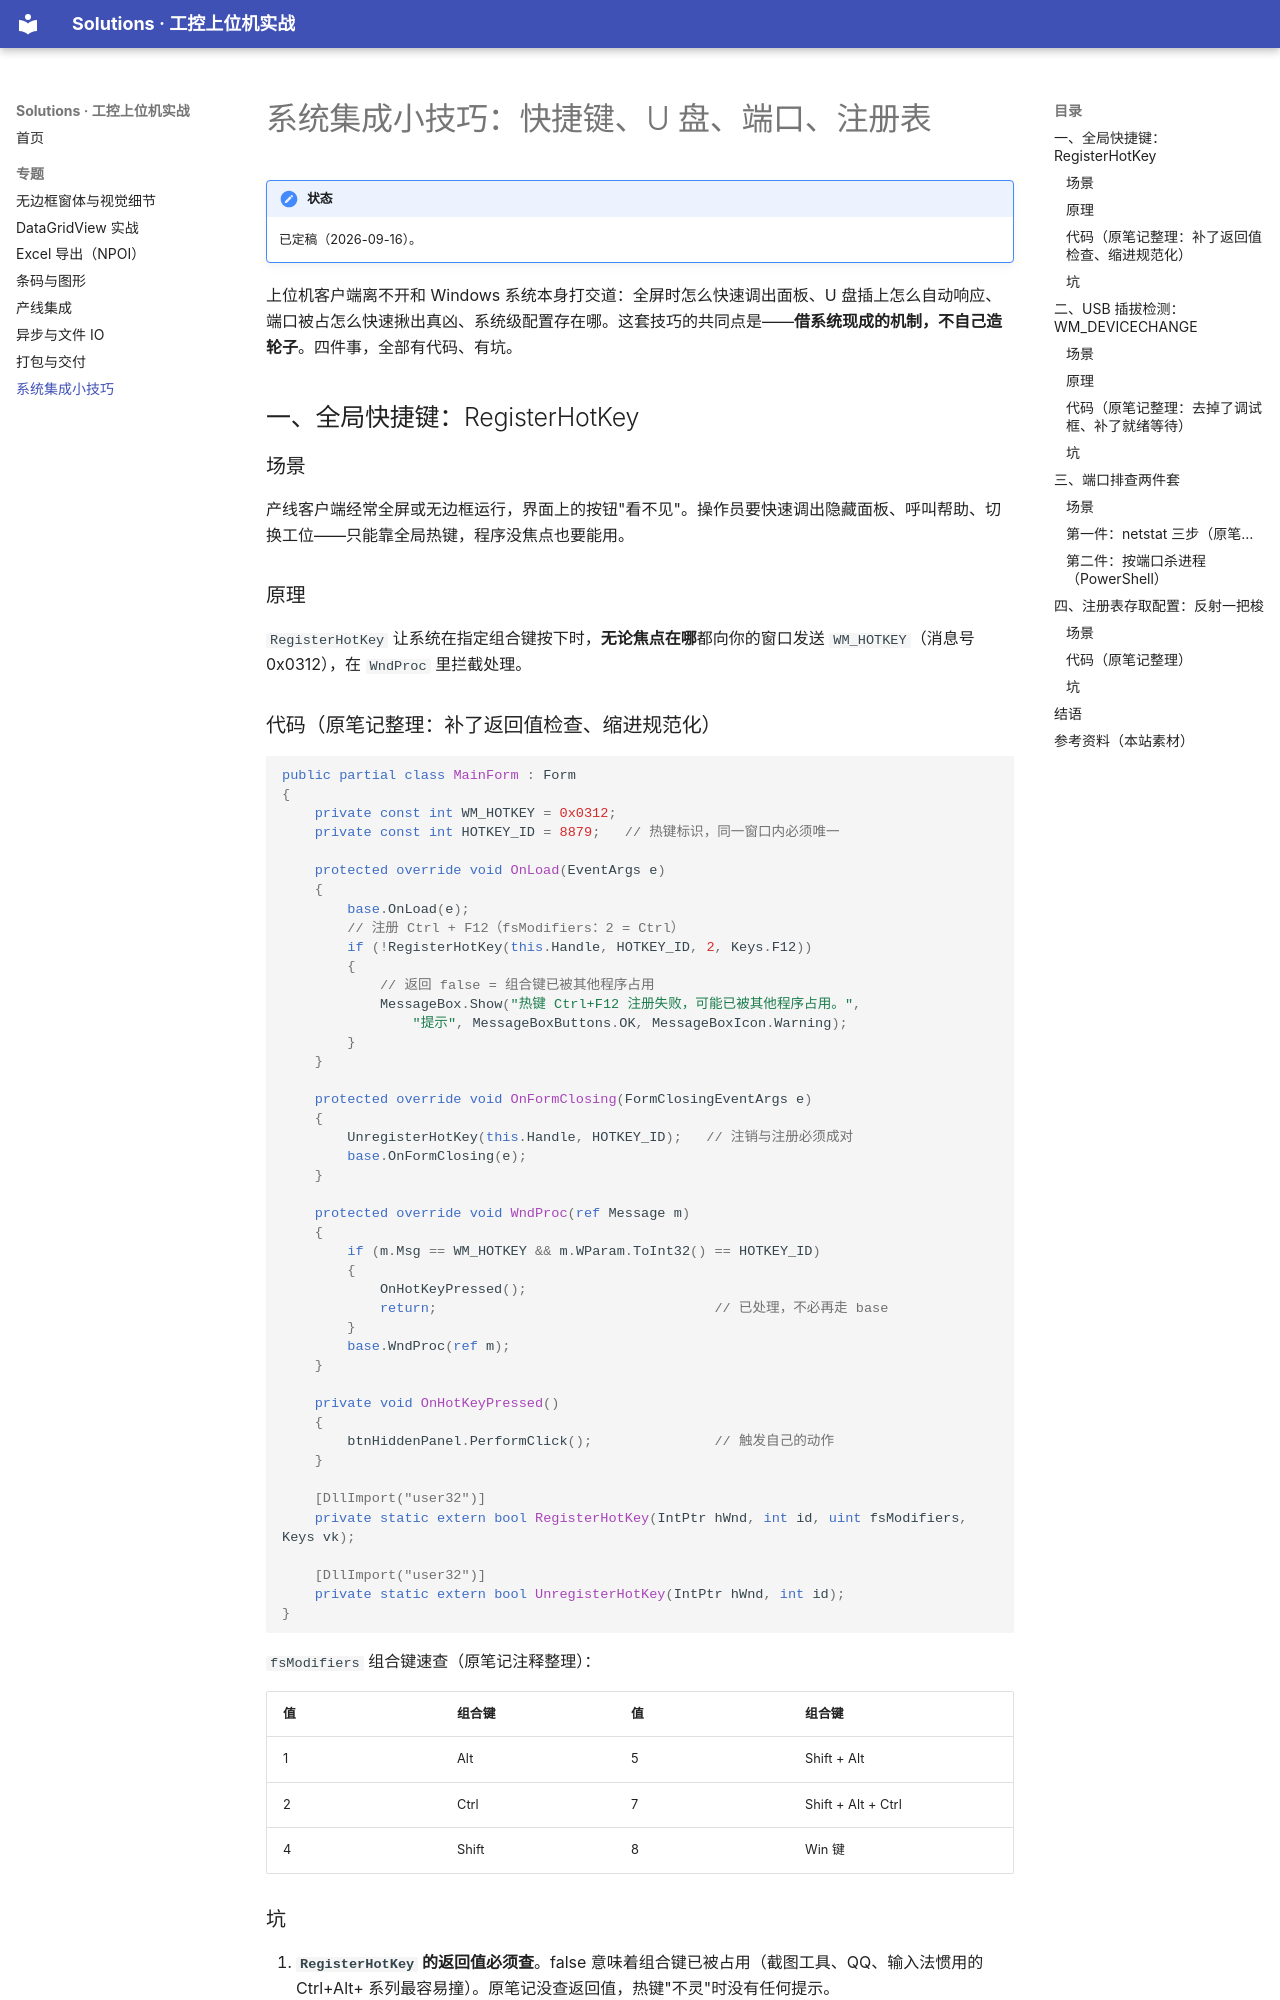

repository: luskyle/Solutions · page: topics/08-system-integration/index.html · generator: mkdocs

# 系统集成小技巧：快捷键、U 盘、端口、注册表

!!! note "状态"
    已定稿（2026-09-16）。

上位机客户端离不开和 Windows 系统本身打交道：全屏时怎么快速调出面板、U 盘插上怎么自动响应、端口被占怎么快速揪出真凶、系统级配置存在哪。这套技巧的共同点是——**借系统现成的机制，不自己造轮子**。四件事，全部有代码、有坑。

## 一、全局快捷键：RegisterHotKey

### 场景

产线客户端经常全屏或无边框运行，界面上的按钮"看不见"。操作员要快速调出隐藏面板、呼叫帮助、切换工位——只能靠全局热键，程序没焦点也要能用。

### 原理

`RegisterHotKey` 让系统在指定组合键按下时，**无论焦点在哪**都向你的窗口发送 `WM_HOTKEY`（消息号 0x0312），在 `WndProc` 里拦截处理。

### 代码（原笔记整理：补了返回值检查、缩进规范化）

```csharp
public partial class MainForm : Form
{
    private const int WM_HOTKEY = 0x0312;
    private const int HOTKEY_ID = 8879;   // 热键标识，同一窗口内必须唯一

    protected override void OnLoad(EventArgs e)
    {
        base.OnLoad(e);
        // 注册 Ctrl + F12（fsModifiers：2 = Ctrl）
        if (!RegisterHotKey(this.Handle, HOTKEY_ID, 2, Keys.F12))
        {
            // 返回 false = 组合键已被其他程序占用
            MessageBox.Show("热键 Ctrl+F12 注册失败，可能已被其他程序占用。",
                "提示", MessageBoxButtons.OK, MessageBoxIcon.Warning);
        }
    }

    protected override void OnFormClosing(FormClosingEventArgs e)
    {
        UnregisterHotKey(this.Handle, HOTKEY_ID);   // 注销与注册必须成对
        base.OnFormClosing(e);
    }

    protected override void WndProc(ref Message m)
    {
        if (m.Msg == WM_HOTKEY && m.WParam.ToInt32() == HOTKEY_ID)
        {
            OnHotKeyPressed();
            return;                                  // 已处理，不必再走 base
        }
        base.WndProc(ref m);
    }

    private void OnHotKeyPressed()
    {
        btnHiddenPanel.PerformClick();               // 触发自己的动作
    }

    [DllImport("user32")]
    private static extern bool RegisterHotKey(IntPtr hWnd, int id, uint fsModifiers, Keys vk);

    [DllImport("user32")]
    private static extern bool UnregisterHotKey(IntPtr hWnd, int id);
}
```

`fsModifiers` 组合键速查（原笔记注释整理）：

| 值 | 组合键 | 值 | 组合键 |
| --- | --- | --- | --- |
| 1 | Alt | 5 | Shift + Alt |
| 2 | Ctrl | 7 | Shift + Alt + Ctrl |
| 4 | Shift | 8 | Win 键 |

### 坑

1. **`RegisterHotKey` 的返回值必须查**。false 意味着组合键已被占用（截图工具、QQ、输入法惯用的 Ctrl+Alt+ 系列最容易撞）。原笔记没查返回值，热键"不灵"时没有任何提示。
2. **注销与注册成对**。`FormClosing` 里 `UnregisterHotKey`；窗口还开着时用同一个 id 重复注册会失败。
3. **注册时机放在 Load 之后**（Handle 已就绪）。构造函数里访问 `this.Handle` 会强制提前建句柄，容易出问题。
4. `Ctrl+Alt+Del` 这类系统级组合键无法注册；多个热键用不同 id 区分。

## 二、USB 插拔检测：WM_DEVICECHANGE
